2-way image classification set "daten" from GitHub (marrfus/Python-projects); label vocabulary: hunde, katzen.

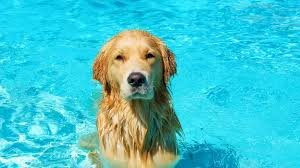
Label: hunde

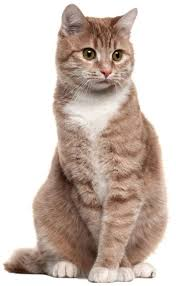
Label: katzen

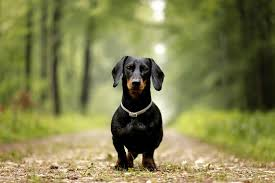
Label: hunde

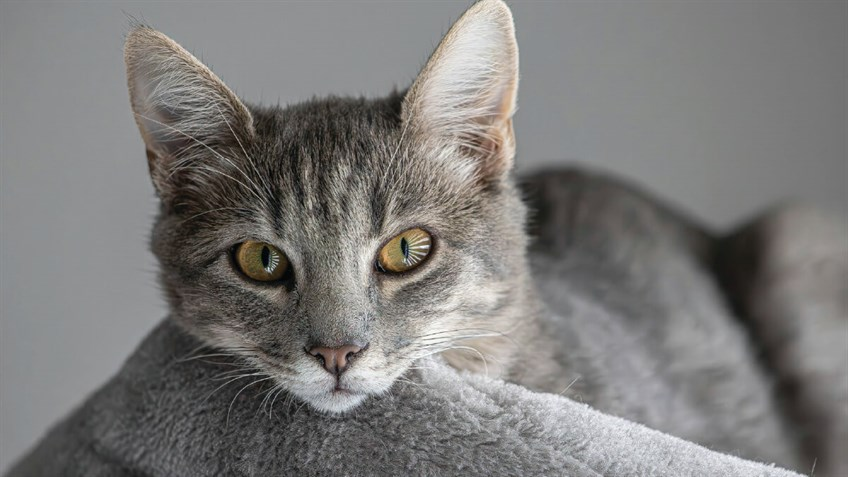
Label: katzen

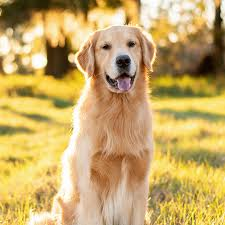
Label: hunde

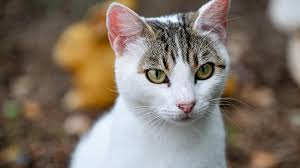
Label: katzen
